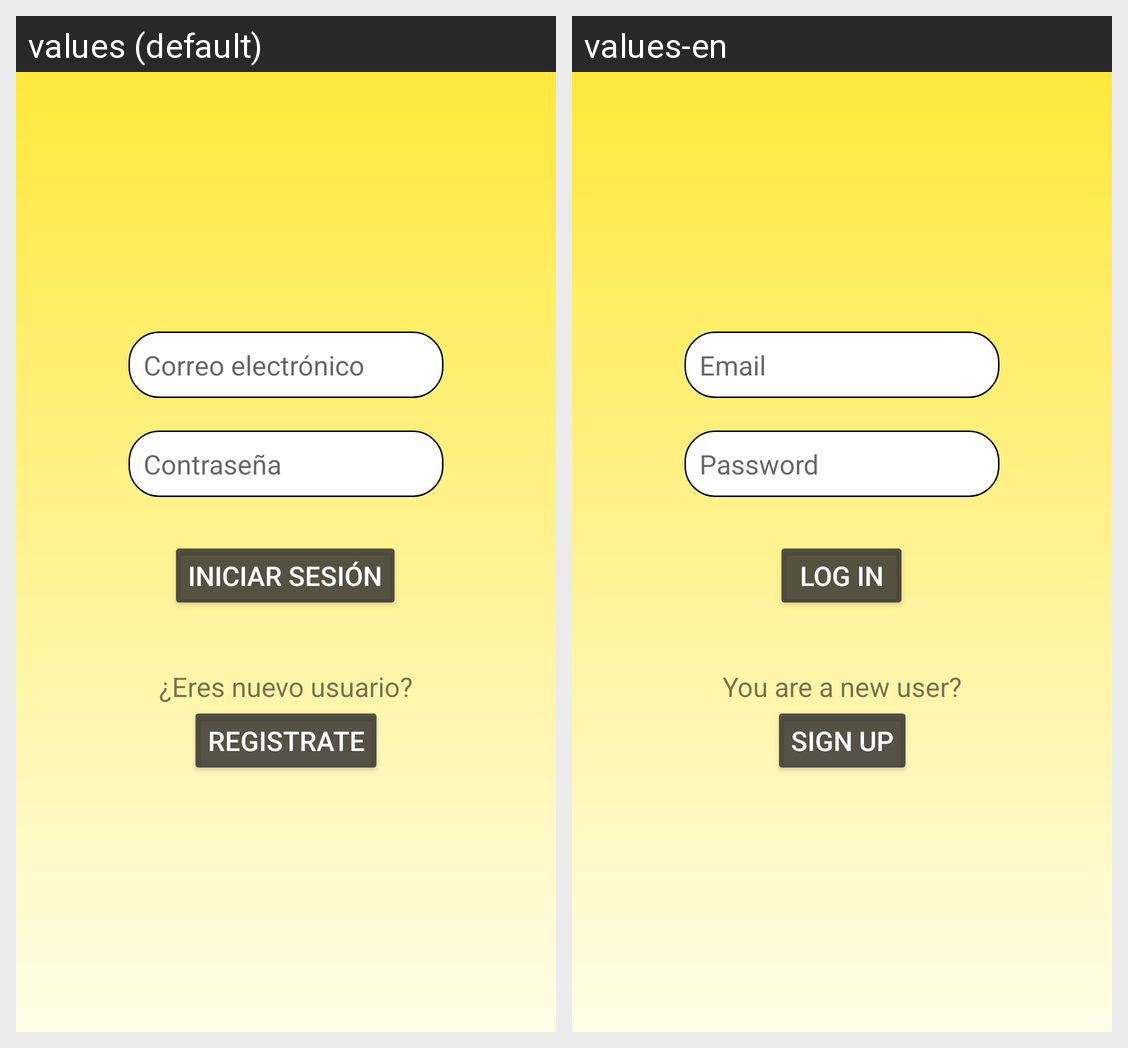

The same Android screen rendered under two of its app's locales, left to right. List the strings drawn on it with the default value and each locale's translation.
Android screen res/layout/activity_main.xml rendered under 2 locales, left to right: values (default), values-en. Device: Nexus 5 (rendered at 1080×1920; each locale shown at half size, 540×960, under a caption strip naming it); theme AppTheme.
Strings drawn on this screen, with the default value and each locale's value (text and hints the layout hard-codes, and strings that could not be matched under every locale, appear in the picture but are not listed):

iniciar_sesion
  values: Iniciar Sesión
  values-en: Log in

registrate
  values: Registrate
  values-en: Sign up

eres_nuevo_usuario
  values: ¿Eres nuevo usuario?
  values-en: You are a new user?

correo_electr_nico
  values: Correo electrónico
  values-en: Email

contrase_a
  values: Contraseña
  values-en: Password
